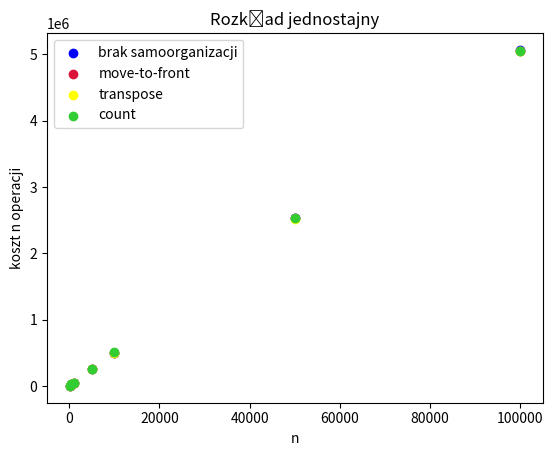

The script that saved this image:
# -*- coding: utf-8 -*-
"""
Created on Sun Mar 26 20:19:57 2023

[redacted]
"""
import random
import matplotlib.pyplot as plt

a = 100
koszt=0
Lista=[]
counters=[]

def move_to_front(lista,x):
    lista.insert(0, lista.pop(lista.index(x)))
    return lista

def transpose(lista,x):
    if lista.index(x)==0: return lista
    lista.insert(x-1, lista.pop(lista.index(x)))
    return lista

def access(x, lista, organizacja):
    if organizacja=='mtf':
        for i in range(0,len(lista)):
            if lista[i]==x:
                move_to_front(lista,x)
                return i+1
        lista.append(x)
        move_to_front(lista,x)
        return len(lista)-1
    elif organizacja=='t':
        for i in range(0,len(lista)):
            if lista[i]==x:
                transpose(lista,x)
                return i+1
        lista.append(x)
        transpose(lista,x)
        return len(lista)-1
    elif organizacja=='brak':
        for i in range(0,len(lista)):
            if lista[i]==x:
                return i+1
        lista.append(x)
        return len(lista)-1
    elif organizacja=='count':
        for i in range(0,len(lista)):
            if lista[i]==x:
                counters[i]+=1
                if i!=0:
                    for j in range(i,0,-1):
                        if counters[j-1]<counters[j]:
                            lista[j],lista[j-1] = lista[j-1],lista[j]
                            counters[j],counters[j-1] = counters[j-1],counters[j]
                return i+1
        lista.append(x)
        counters.append(1)
        return len(lista)-1
    else: return 'nieznana samoorganizacja'

def random_number(rozklad): # <1,100>
    prawdopodobienstwa=[]
    przedzialy=[]
    if rozklad=='jednostajny' or rozklad=='j':
        for i in range(0,100):
            prawdopodobienstwa.append(1/100)
    elif rozklad=='harmoniczny' or rozklad=='h':
        for i in range(1,101):
            prawdopodobienstwa.append(1/(i*5.1873775176396202608051))
    elif rozklad=='dwuharmoniczny' or rozklad=='d' or rozklad=='dh':
        for i in range(1,101):
            prawdopodobienstwa.append(1/(i**2*1.63498390018489286507716949818))
    elif rozklad=='geometryczny' or rozklad=='g':
        for i in range(1,100):
            prawdopodobienstwa.append(1/2**i)
        prawdopodobienstwa.append(1/2**99)
    else: return 'nieznany rozklad'
    przedzialy.append(0)
    przedzialy.append(prawdopodobienstwa[0])
    for i in range(2,len(prawdopodobienstwa)+1):
        przedzialy.append(przedzialy[i-1]+prawdopodobienstwa[i-1])
    przedzialy.append(1)
    X=random.random()
    for i in range(0,len(przedzialy)):
        if X>=przedzialy[i] and X<przedzialy[i+1]:
            return i+1

n=[100, 500, 1000, 5000, 10000, 50000, 100000]
koszt=[]
rozklad='j'
for i in range(0,len(n)):
    koszt.append(0)
c=0
for x in n:
    for op in range(0,x):
        liczba=random_number(rozklad)
        koszt[c]+=access(liczba, Lista, 'brak')
    c+=1
for p in range(0,len(n)):
    if p==0:
        plt.scatter(n[p],koszt[p],color='b',label='brak samoorganizacji')
    else:
        plt.scatter(n[p],koszt[p],color='b')
c=0
koszt=[]
for i in range(0,len(n)):
    koszt.append(0)
Lista=[]
for x in n:
    for op in range(0,x):
        liczba=random_number(rozklad)
        koszt[c]+=access(liczba, Lista, 'mtf')
    c+=1
for p in range(0,len(n)):
    if p==0:
        plt.scatter(n[p],koszt[p],color='crimson',label='move-to-front')
    else:
        plt.scatter(n[p],koszt[p],color='crimson')
c=0
koszt=[]
for i in range(0,len(n)):
    koszt.append(0)
Lista=[]
for x in n:
    for op in range(0,x):
        liczba=random_number(rozklad)
        koszt[c]+=access(liczba, Lista, 't')
    c+=1
for p in range(0,len(n)):
    if p==0:
        plt.scatter(n[p],koszt[p],color='yellow',label='transpose')
    else:
        plt.scatter(n[p],koszt[p],color='yellow')
c=0
koszt=[]
for i in range(0,len(n)):
    koszt.append(0)
Lista=[]
for x in n:
    for op in range(0,x):
        liczba=random_number(rozklad)
        koszt[c]+=access(liczba, Lista, 'count')
    c+=1
for p in range(0,len(n)):
    if p==0:
        plt.scatter(n[p],koszt[p],color='limegreen',label='count')
    else:
        plt.scatter(n[p],koszt[p],color='limegreen')

plt.xlabel('n')
plt.ylabel('koszt n operacji')
plt.legend()
if rozklad=='j':
    plt.title('Rozkład jednostajny')
elif rozklad=='h':
    plt.title('Rozkład harmoniczny')
elif rozklad=='d':
    plt.title('Rozkład dwuharmoniczny')
elif rozklad=='g':
    plt.title('Rozkład geometryczny')
plt.show()
